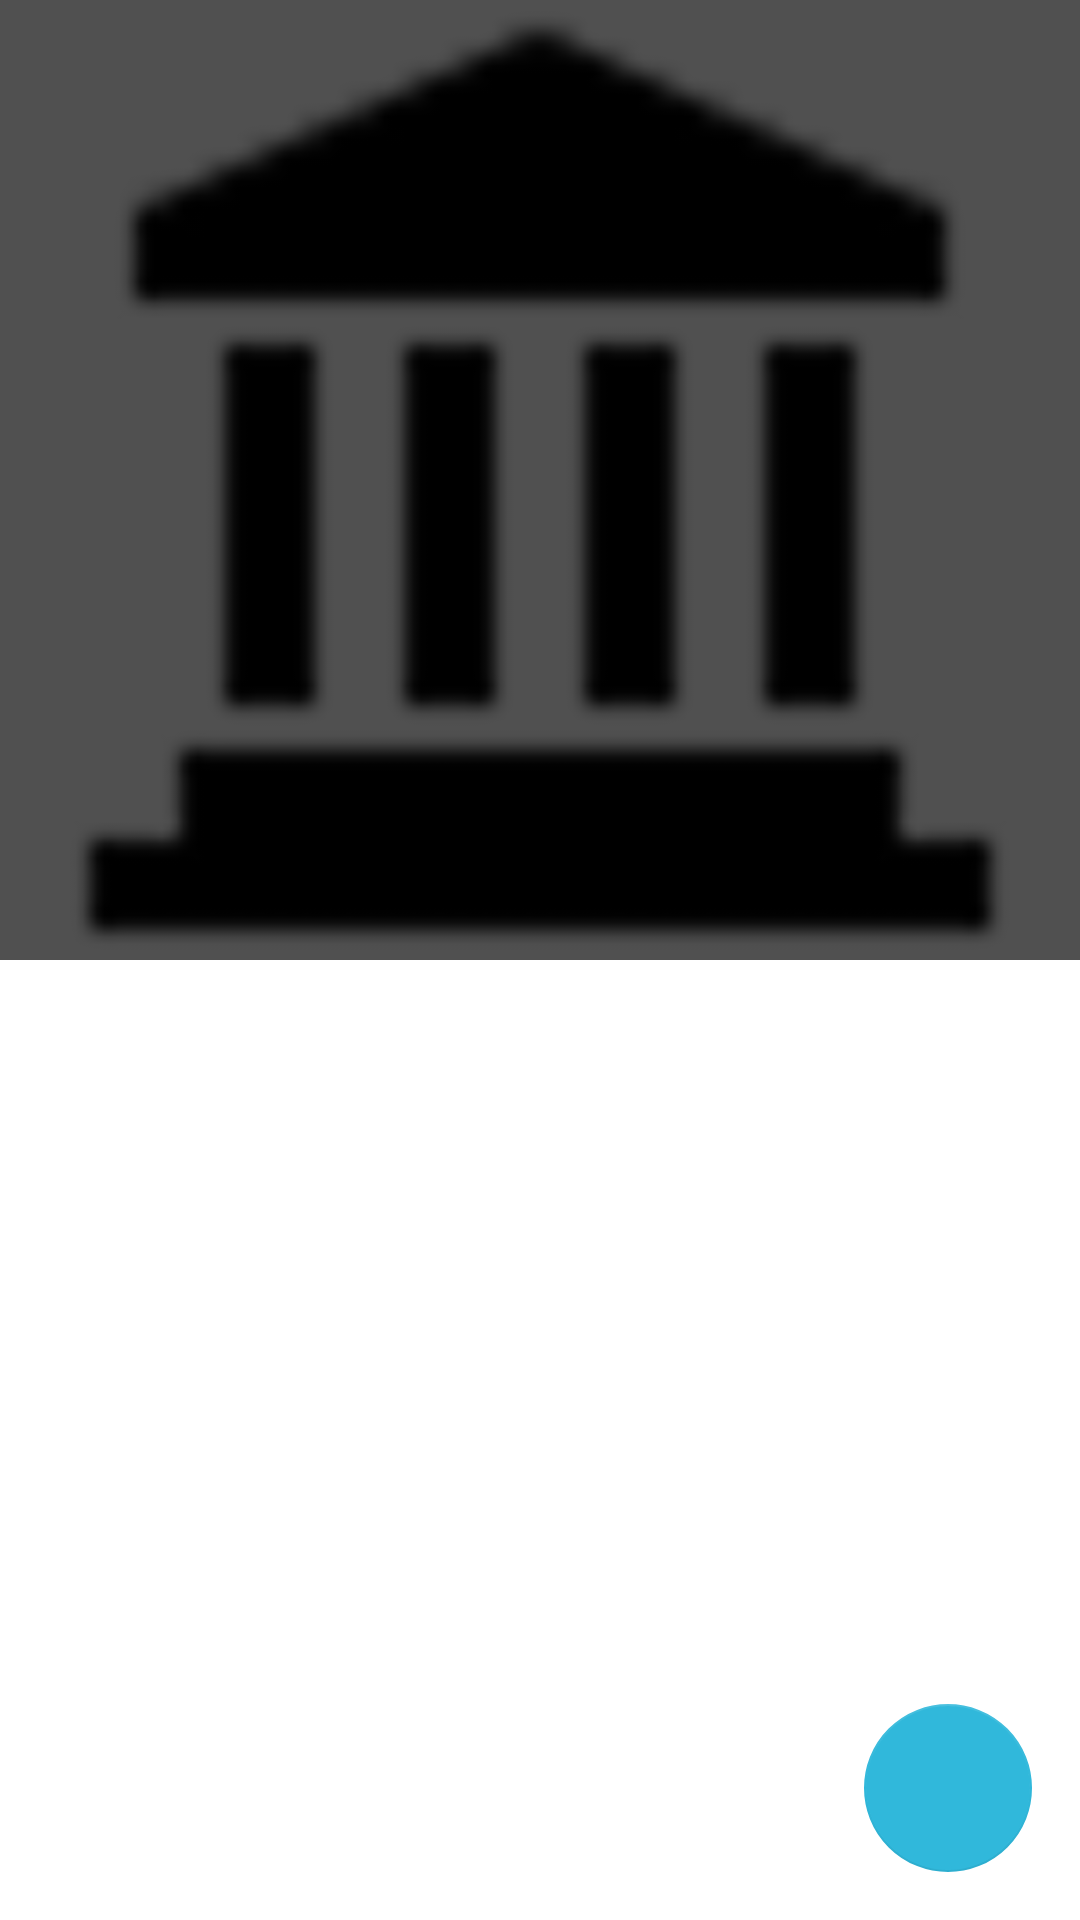

The Android layout XML behind this screen, and the referenced resources:
<!-- AndroidManifest.xml: activity theme AppTheme.NoActionBar -->
<!-- res/layout/activity_project_view.xml -->
<?xml version="1.0" encoding="utf-8"?>
<android.support.design.widget.CoordinatorLayout
    xmlns:android="http://schemas.android.com/apk/res/android"
    xmlns:app="http://schemas.android.com/apk/res-auto"
    android:layout_width="match_parent"
    android:layout_height="match_parent">

    <android.support.design.widget.AppBarLayout
        android:layout_width="match_parent"
        android:layout_height="wrap_content">

        <android.support.design.widget.CollapsingToolbarLayout
            android:id="@+id/project_view_activity_title"
            android:layout_width="match_parent"
            android:layout_height="match_parent"
            app:expandedTitleMarginStart="@dimen/activity_default_margin"
            app:layout_scrollFlags="scroll|exitUntilCollapsed"
            app:contentScrim="@color/colorPrimary">

            <ImageView
                android:id="@+id/project_view_activity_project_img"
                android:layout_width="match_parent"
                android:layout_height="wrap_content"
                android:minHeight="@dimen/default_collapse"
                android:scaleType="centerCrop"
                android:src="@drawable/ic_default_project"
                app:layout_collapseMode="parallax"/>


            <android.support.v7.widget.Toolbar
                android:id="@+id/project_view_app_bar"
                android:layout_height="?attr/actionBarSize"
                android:layout_width="match_parent"
                app:layout_collapseMode="pin"
                layout="@layout/app_bar"/>


        </android.support.design.widget.CollapsingToolbarLayout>

    </android.support.design.widget.AppBarLayout>


    <android.support.v4.view.ViewPager
        android:id="@+id/project_view_activity_view_pager"
        android:layout_width="match_parent"
        android:layout_height="match_parent"
        app:layout_behavior="@string/appbar_scrolling_view_behavior">

        <android.support.design.widget.TabLayout
            android:id="@+id/project_view_activity_tabs"
            android:layout_width="match_parent"
            android:layout_height="wrap_content"
            app:layout_behavior="@string/appbar_scrolling_view_behavior" />

    </android.support.v4.view.ViewPager>

    <android.support.design.widget.FloatingActionButton
        android:id="@+id/project_view_activity_btnCreate_note"
        android:layout_width="wrap_content"
        android:layout_height="wrap_content"
        android:layout_gravity="end|bottom"
        android:layout_margin="@dimen/fab_margin"
        android:src="@drawable/ic_add"
        android:tint="@color/black"/>

</android.support.design.widget.CoordinatorLayout>
<!-- res/layout/app_bar.xml (included above) -->
<?xml version="1.0" encoding="utf-8"?>
<android.support.v7.widget.Toolbar
    xmlns:android="http://schemas.android.com/apk/res/android"
    android:layout_width="match_parent"
    android:layout_height="wrap_content"
    xmlns:app="http://schemas.android.com/apk/res-auto"
    android:background="@color/colorPrimary"
    app:theme="@style/ThemeOverlay.AppCompat.Dark"
    android:popupTheme="@style/ThemeOverlay.AppCompat.Dark">

</android.support.v7.widget.Toolbar>
<!-- resources referenced by this layout -->
<resources>
  <color name="black">#000</color>
  <color name="colorPrimary">#505050</color>
  <dimen name="activity_default_margin">16dp</dimen>
  <dimen name="default_collapse">320dp</dimen>
  <dimen name="fab_margin">16dp</dimen>
  <!-- drawable ic_default_project: png bitmap (drawable-mdpi, 4797 bytes) -->
  <style name="AppTheme.NoActionBar">
          <item name="windowActionBar">false</item>
          <item name="windowNoTitle">true</item>
      </style>
</resources>
